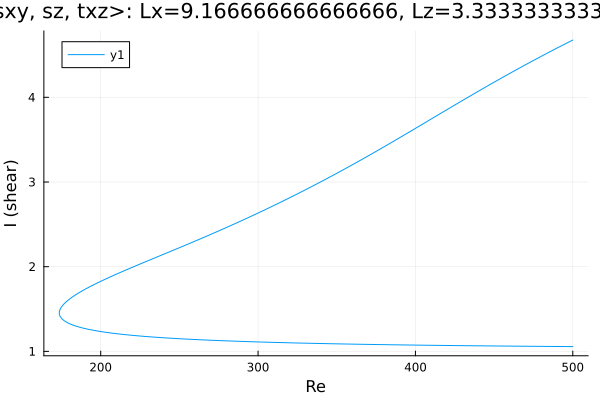

The table this chart was drawn from, first rows:
Re, shear
500.0, 4.676
499.7, 4.674
498.3, 4.66
496.9, 4.647
495.5, 4.634
494.1, 4.62
492.7, 4.607
491.2, 4.594
489.8, 4.58
488.4, 4.566
487, 4.553
485.6, 4.539
484.2, 4.525
482.8, 4.512
481.3, 4.498
479.9, 4.484
478.5, 4.47
477.1, 4.456
475.7, 4.442
474.3, 4.428
472.9, 4.414
471.4, 4.4
470, 4.385
468.6, 4.371
467.2, 4.357
465.8, 4.342
464.4, 4.328
463, 4.313
461.5, 4.299
460.1, 4.284
458.7, 4.27
457.3, 4.255
455.9, 4.24
454.5, 4.226
453.1, 4.211
451.6, 4.196
450.2, 4.181
448.8, 4.166
447.4, 4.151
446, 4.136
444.6, 4.121
443.2, 4.106
441.7, 4.091
440.3, 4.076
438.9, 4.06
437.5, 4.045
436.1, 4.03
434.7, 4.015
433.3, 3.999
431.8, 3.984
430.4, 3.968
429, 3.953
427.6, 3.938
426.2, 3.922
424.8, 3.907
423.4, 3.891
421.9, 3.876
420.5, 3.86
419.1, 3.844
417.7, 3.829
... 467 more rows
